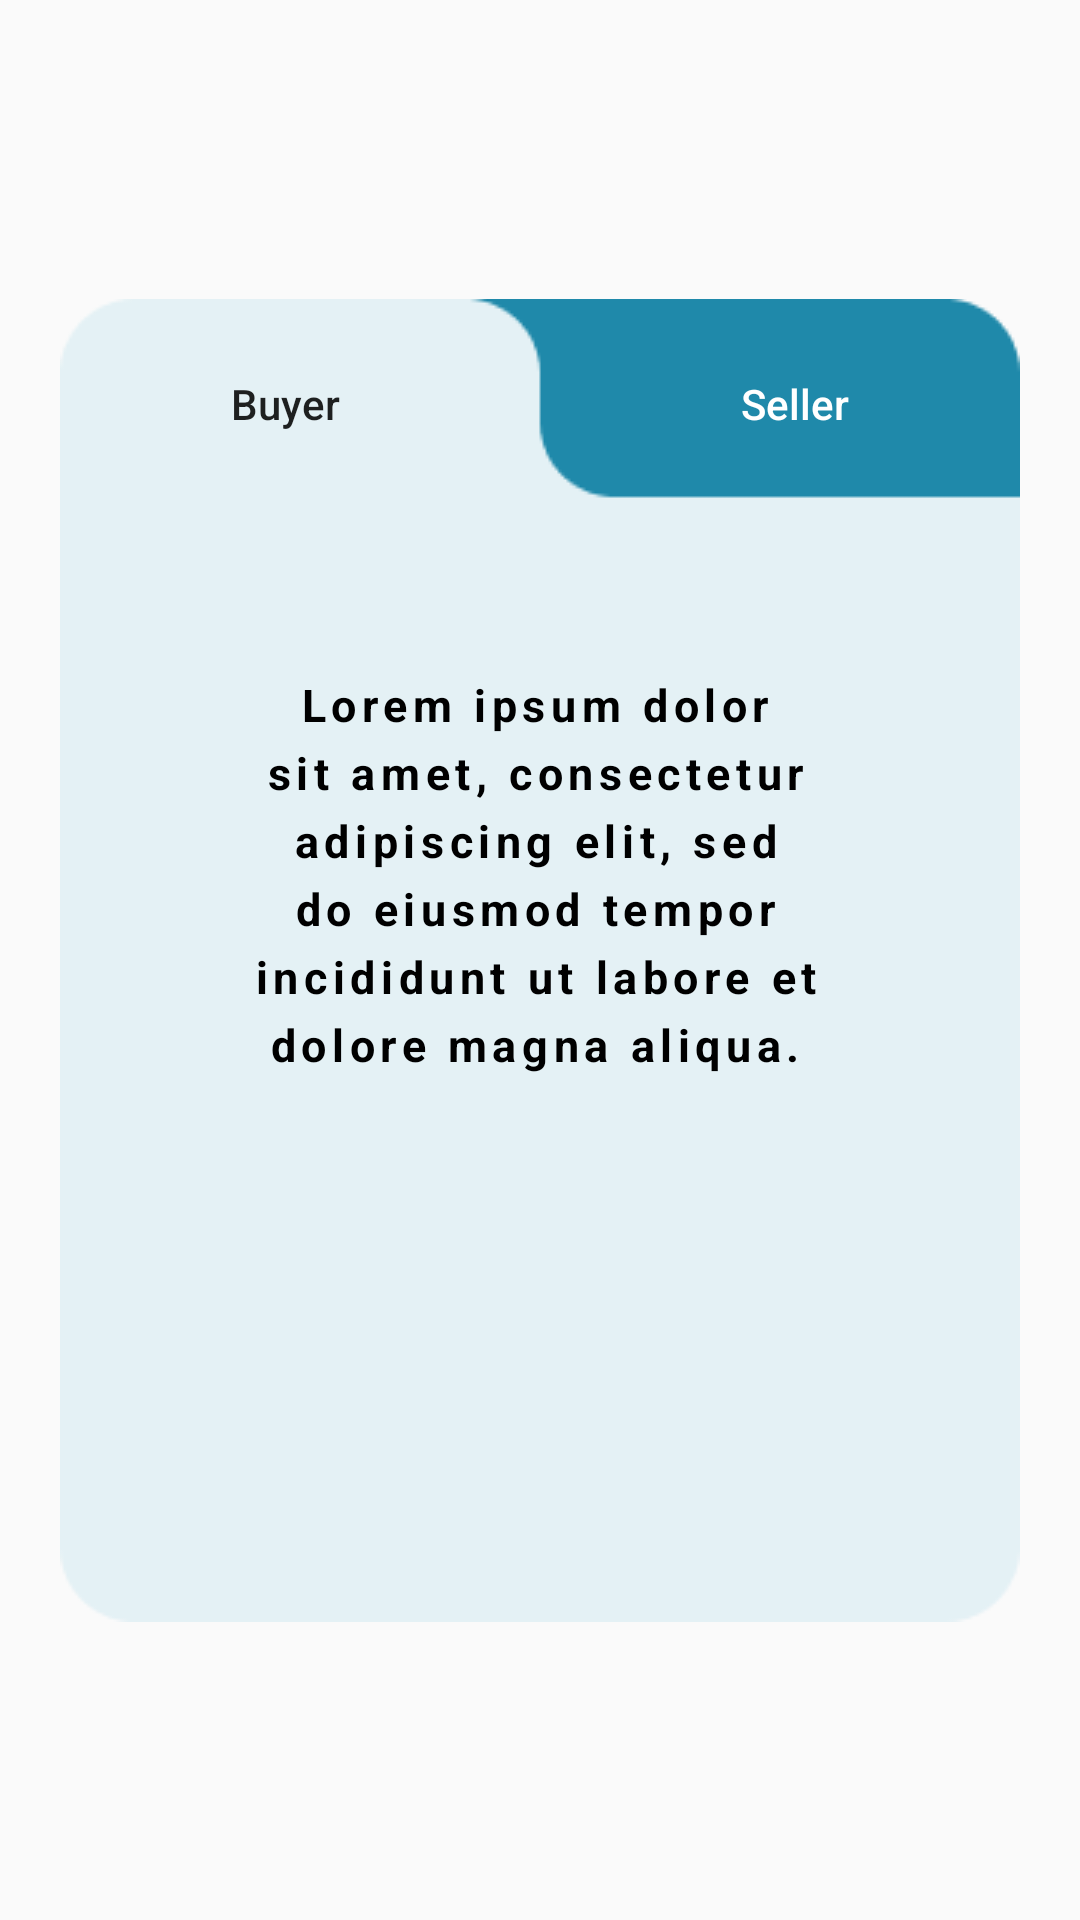

Reconstruct the res/layout file that produces this screen, plus the resources it refers to.
<!-- AndroidManifest.xml: application theme Theme.OdoMartAdsApp -->
<!-- res/layout/fragment_buyer_card.xml -->
<?xml version="1.0" encoding="utf-8"?>
<androidx.constraintlayout.widget.ConstraintLayout xmlns:android="http://schemas.android.com/apk/res/android"
    xmlns:tools="http://schemas.android.com/tools"
    xmlns:app="http://schemas.android.com/apk/res-auto"
    android:layout_width="match_parent"
    android:layout_height="match_parent"
    tools:context=".views.BuyerCardFragment">

    <ImageView
        android:id="@+id/iv_buyerCard"
        android:layout_width="wrap_content"
        android:layout_height="wrap_content"
        android:src="@drawable/buyer_card"
        app:layout_constraintBottom_toBottomOf="parent"
        app:layout_constraintEnd_toEndOf="parent"
        app:layout_constraintStart_toStartOf="parent"
        app:layout_constraintTop_toTopOf="parent" />

    <Button
        android:id="@+id/buyer_Btn_bCard"
        android:layout_width="150dp"
        android:layout_height="50dp"
        android:layout_marginTop="10dp"
        android:text="@string/buyer"
        android:textAllCaps="false"
        style="?android:attr/borderlessButtonStyle"
        app:backgroundTint="@color/blue_card"
        app:layout_constraintStart_toStartOf="@id/iv_buyerCard"
        app:layout_constraintTop_toTopOf="@id/iv_buyerCard" />

    <Button
        android:id="@+id/seller_Btn_bCard"
        android:layout_width="150dp"
        android:layout_height="50dp"
        android:layout_marginTop="10dp"
        android:text="@string/seller"
        android:textAllCaps="false"
        android:textColor="@color/white"
        style="?android:attr/borderlessButtonStyle"
        app:backgroundTint="@color/blue_card"
        app:layout_constraintEnd_toEndOf="@id/iv_buyerCard"
        app:layout_constraintTop_toTopOf="@id/iv_buyerCard" />

    <TextView
        android:id="@+id/buyer_content"
        android:layout_width="225dp"
        android:layout_height="wrap_content"
        android:layout_marginTop="125dp"
        android:text="@string/lorem"
        android:textColor="@color/black"
        android:textSize="15sp"
        android:textStyle="bold"
        app:fontFamily="@font/inter"
        android:lineSpacingExtra="5sp"
        android:letterSpacing="0.125"
        android:gravity="center"
        app:layout_constraintEnd_toEndOf="@+id/iv_buyerCard"
        app:layout_constraintHorizontal_bias="0.485"
        app:layout_constraintStart_toStartOf="@+id/iv_buyerCard"
        app:layout_constraintTop_toTopOf="@id/iv_buyerCard" />


</androidx.constraintlayout.widget.ConstraintLayout>
<!-- resources referenced by this layout -->
<resources>
  <color name="black">#FF000000</color>
  <color name="blue_card">#E4F1F5</color>
  <color name="white">#FFFFFFFF</color>
  <!-- drawable buyer_card: png bitmap (drawable-v24, 2938 bytes) -->
  <string name="buyer">Buyer</string>
  <string name="lorem">Lorem ipsum dolor sit amet, consectetur adipiscing elit, sed do eiusmod
          tempor incididunt ut labore et dolore magna aliqua.</string>
  
  
      //home
  <string name="seller">Seller</string>
  <style name="Theme.OdoMartAdsApp" parent="Theme.AppCompat.DayNight.NoActionBar">
          
          <item name="colorPrimary">@color/purple_500</item>
          <item name="colorPrimaryVariant">@color/purple_700</item>
          <item name="colorOnPrimary">@color/white</item>
          
          <item name="colorSecondary">@color/teal_200</item>
          <item name="colorSecondaryVariant">@color/teal_700</item>
          <item name="colorOnSecondary">@color/black</item>
          
          <item name="android:statusBarColor" tools:targetApi="l">@color/primary</item>
          
  
          
          <item name="android:windowTranslucentStatus">true</item>
          <item name="android:windowTranslucentNavigation">true</item>
  
      </style>
  <color name="purple_500">#FF6200EE</color>
  <color name="purple_700">#FF3700B3</color>
  <color name="teal_200">#FF03DAC5</color>
  <color name="teal_700">#FF018786</color>
  <color name="primary">#1F89AA</color>
</resources>
